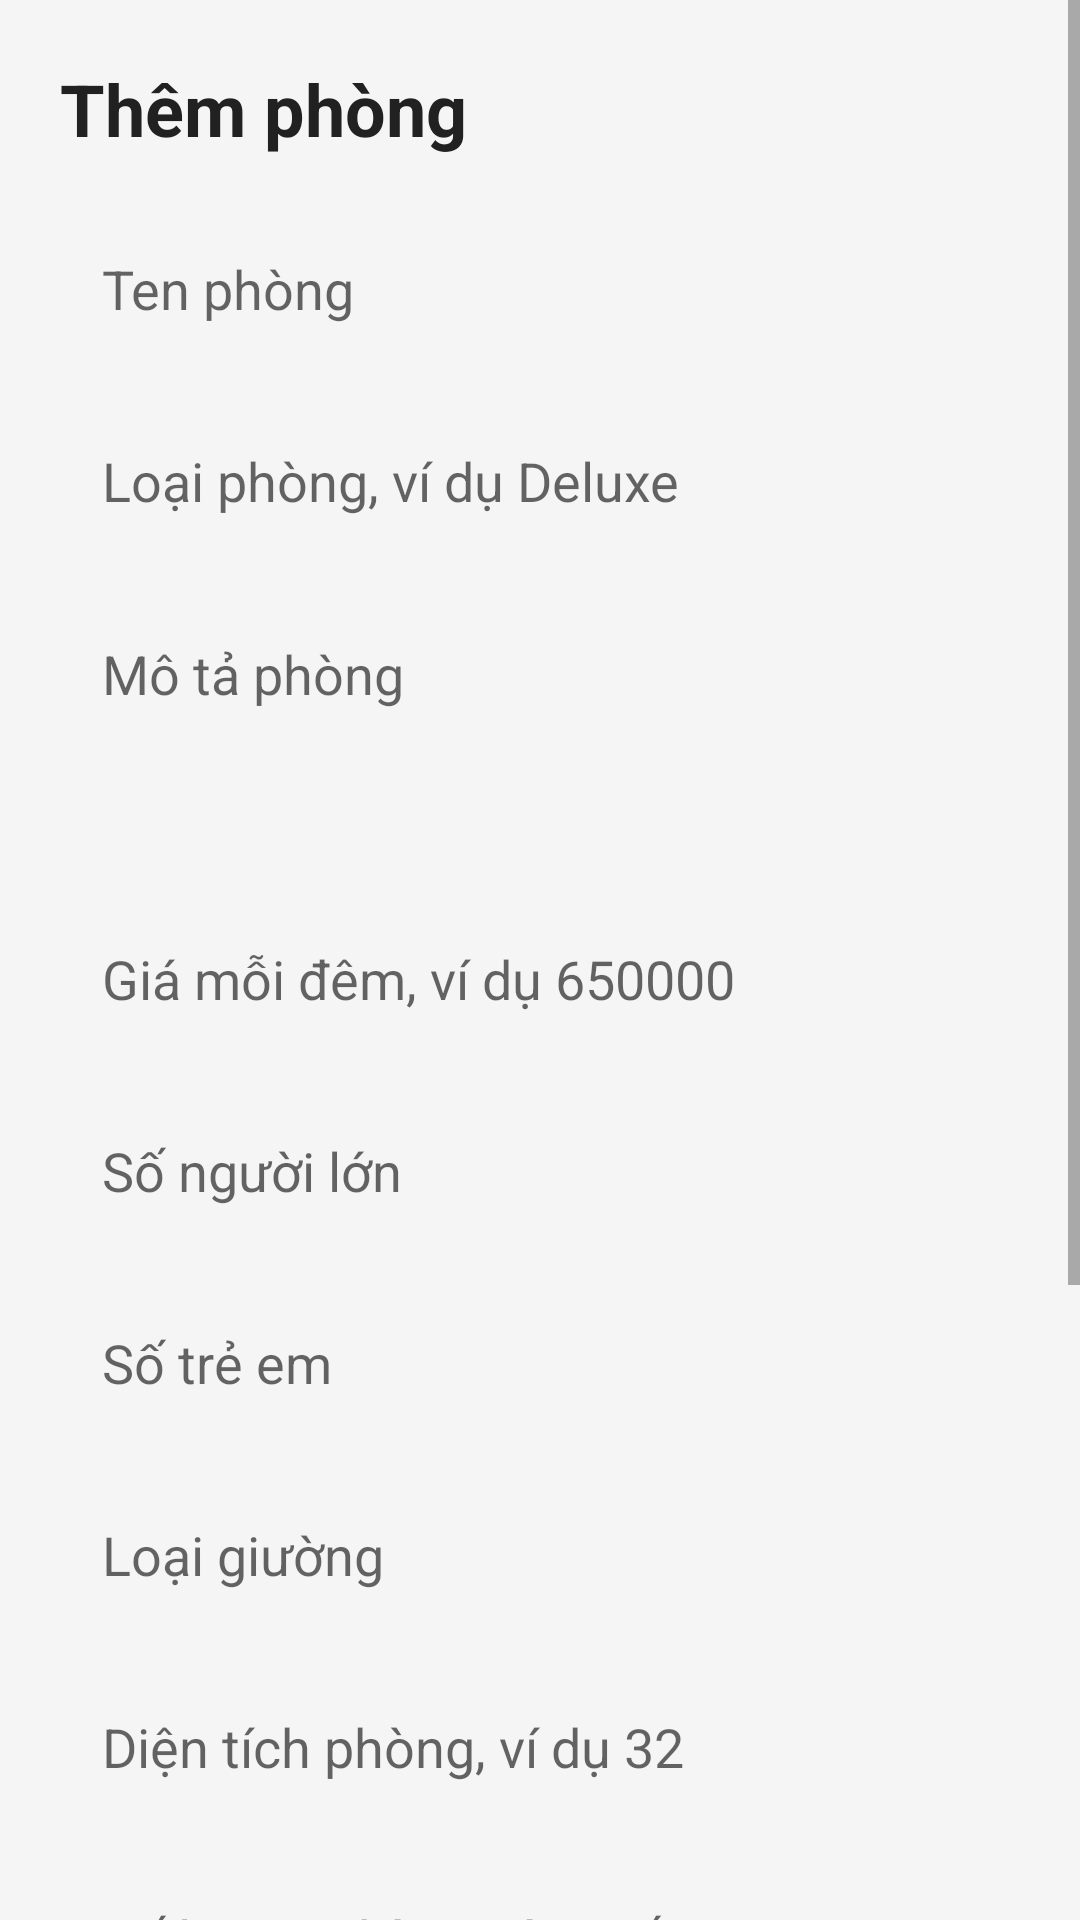

Here is an Android app screen rendered from its layout file. Give the layout XML and the strings, colors and styles it references.
<!-- AndroidManifest.xml: application theme Theme.AppCompat.Light.NoActionBar -->
<!-- res/layout/activity_add_room.xml -->
<?xml version="1.0" encoding="utf-8"?>
<ScrollView xmlns:android="http://schemas.android.com/apk/res/android"
    android:layout_width="match_parent"
    android:layout_height="match_parent"
    android:background="@color/background">

    <LinearLayout
        android:layout_width="match_parent"
        android:layout_height="wrap_content"
        android:orientation="vertical"
        android:padding="20dp">

        <TextView
            android:id="@+id/tvAddRoomTitle"
            android:layout_width="match_parent"
            android:layout_height="wrap_content"
            android:text="Thêm phòng"
            android:textColor="@color/text_primary"
            android:textSize="24sp"
            android:textStyle="bold" />

        <EditText
            android:id="@+id/edtRoomName"
            android:layout_width="match_parent"
            android:layout_height="52dp"
            android:layout_marginTop="18dp"
            android:background="@drawable/bg_input"
            android:hint="Ten phòng"
            android:paddingHorizontal="14dp" />

        <EditText
            android:id="@+id/edtRoomType"
            android:layout_width="match_parent"
            android:layout_height="52dp"
            android:layout_marginTop="12dp"
            android:background="@drawable/bg_input"
            android:hint="Loại phòng, ví dụ Deluxe"
            android:paddingHorizontal="14dp" />

        <EditText
            android:id="@+id/edtRoomDescription"
            android:layout_width="match_parent"
            android:layout_height="90dp"
            android:layout_marginTop="12dp"
            android:background="@drawable/bg_input"
            android:gravity="top"
            android:hint="Mô tả phòng"
            android:padding="14dp" />

        <EditText
            android:id="@+id/edtRoomPrice"
            android:layout_width="match_parent"
            android:layout_height="52dp"
            android:layout_marginTop="12dp"
            android:background="@drawable/bg_input"
            android:hint="Giá mỗi đêm, ví dụ 650000"
            android:inputType="numberDecimal"
            android:paddingHorizontal="14dp" />

        <EditText
            android:id="@+id/edtAdults"
            android:layout_width="match_parent"
            android:layout_height="52dp"
            android:layout_marginTop="12dp"
            android:background="@drawable/bg_input"
            android:hint="Số người lớn"
            android:inputType="number"
            android:paddingHorizontal="14dp" />

        <EditText
            android:id="@+id/edtChildren"
            android:layout_width="match_parent"
            android:layout_height="52dp"
            android:layout_marginTop="12dp"
            android:background="@drawable/bg_input"
            android:hint="Số trẻ em"
            android:inputType="number"
            android:paddingHorizontal="14dp" />

        <EditText
            android:id="@+id/edtBedType"
            android:layout_width="match_parent"
            android:layout_height="52dp"
            android:layout_marginTop="12dp"
            android:background="@drawable/bg_input"
            android:hint="Loại giường"
            android:paddingHorizontal="14dp" />

        <EditText
            android:id="@+id/edtRoomSize"
            android:layout_width="match_parent"
            android:layout_height="52dp"
            android:layout_marginTop="12dp"
            android:background="@drawable/bg_input"
            android:hint="Diện tích phòng, ví dụ 32"
            android:inputType="numberDecimal"
            android:paddingHorizontal="14dp" />

        <EditText
            android:id="@+id/edtAvailableRooms"
            android:layout_width="match_parent"
            android:layout_height="52dp"
            android:layout_marginTop="12dp"
            android:background="@drawable/bg_input"
            android:hint="Số lượng phòng còn trống"
            android:inputType="number"
            android:paddingHorizontal="14dp" />

        <EditText
            android:id="@+id/edtRoomImage"
            android:layout_width="match_parent"
            android:layout_height="52dp"
            android:layout_marginTop="12dp"
            android:background="@drawable/bg_input"
            android:hint="Anh phòng"
            android:paddingHorizontal="14dp" />

        <EditText
            android:id="@+id/edtRoomAmenities"
            android:layout_width="match_parent"
            android:layout_height="52dp"
            android:layout_marginTop="12dp"
            android:background="@drawable/bg_input"
            android:hint="Tiện ích phòng, cách nhau bằng dấu phẩy"
            android:paddingHorizontal="14dp" />

        <Button
            android:id="@+id/btnSaveRoom"
            android:layout_width="match_parent"
            android:layout_height="54dp"
            android:layout_marginTop="18dp"
            android:backgroundTint="@color/ocean_blue"
            android:text="Lưu phòng"
            android:textColor="@color/white"
            android:textStyle="bold" />

        <Button
            android:id="@+id/btnFinishHotelPost"
            android:layout_width="match_parent"
            android:layout_height="54dp"
            android:layout_marginTop="10dp"
            android:text="Gửi duyệt bài đăng"
            android:textStyle="bold" />

    </LinearLayout>
</ScrollView>
<!-- resources referenced by this layout -->
<resources>
  <color name="background">#F5F5F5</color>
  <color name="ocean_blue">#0077b6</color>
  <color name="text_primary">#212121</color>
  <color name="white">#FFFFFF</color>
</resources>
